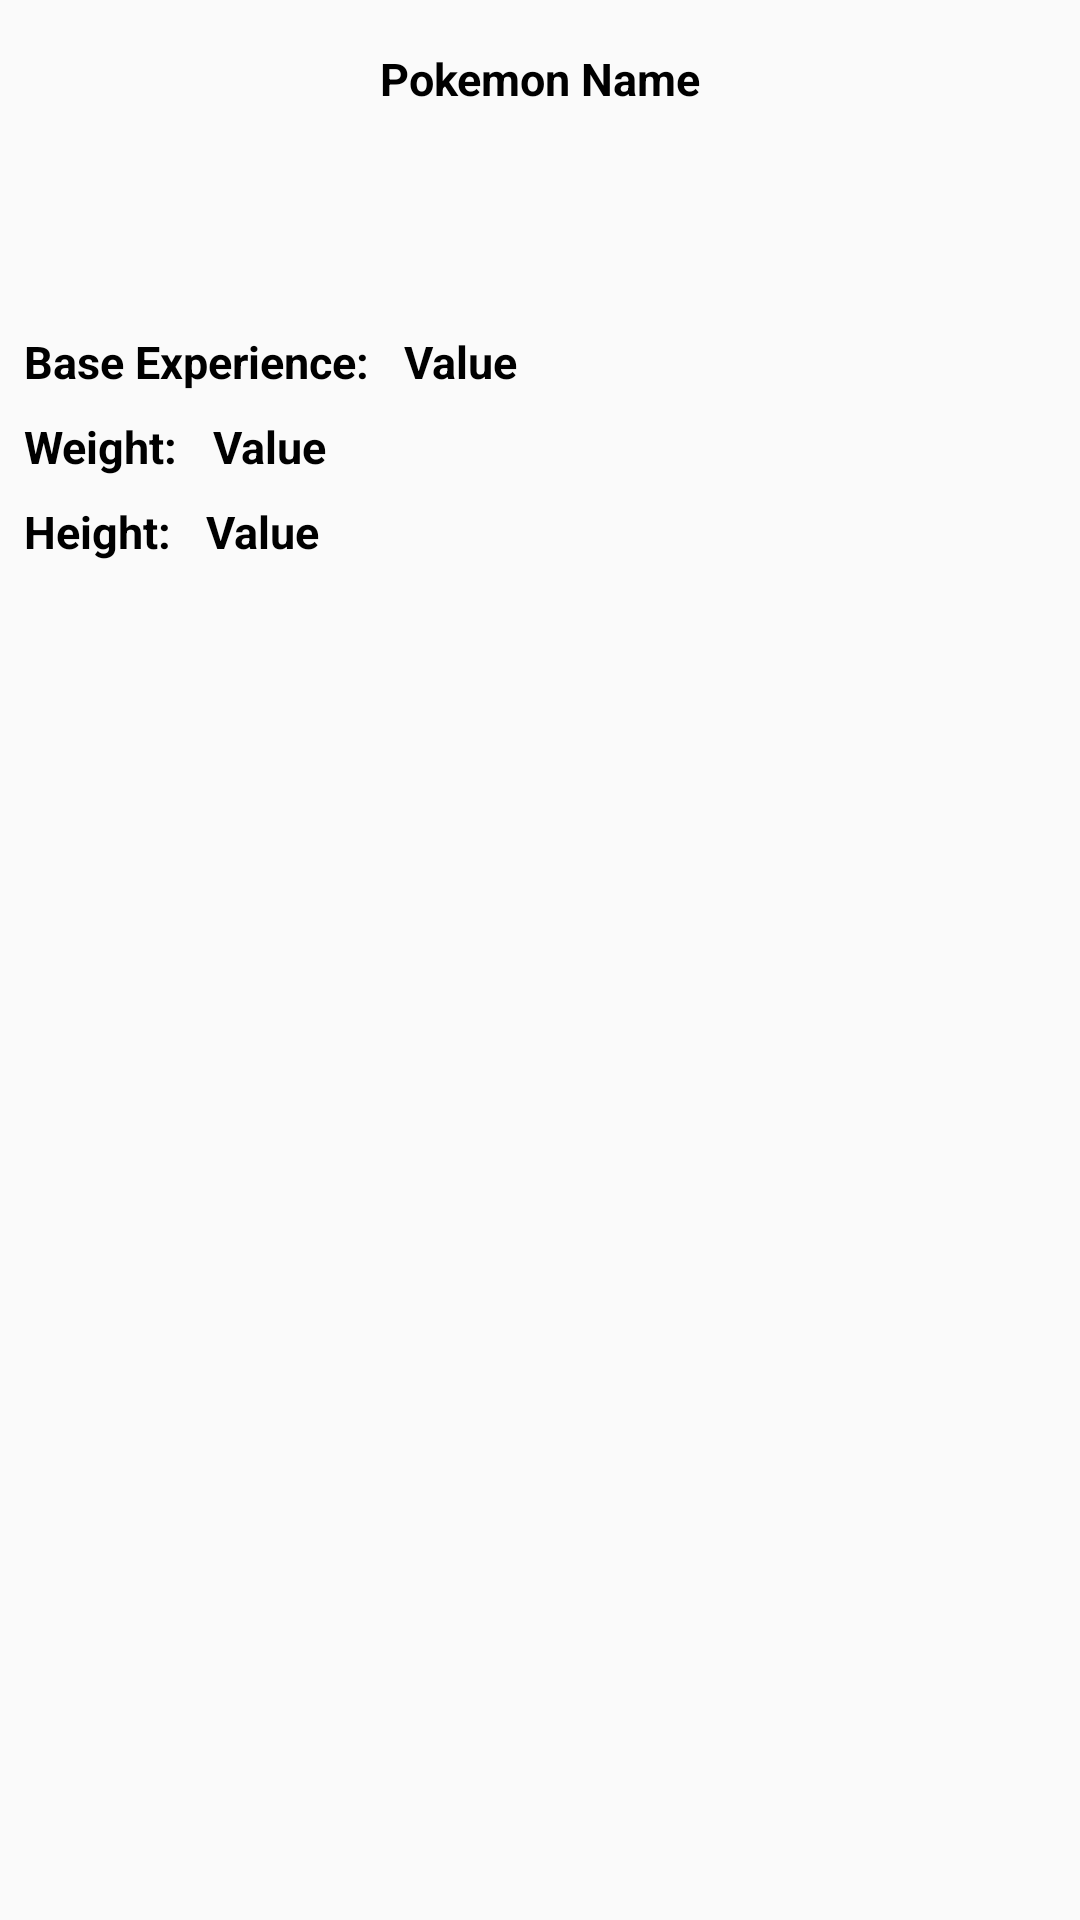

Android layout source for this screen:
<!-- AndroidManifest.xml: application theme AppTheme -->
<!-- res/layout/fragment_pokemoninfo_list_dialog.xml -->
<androidx.constraintlayout.widget.ConstraintLayout xmlns:android="http://schemas.android.com/apk/res/android"
    xmlns:app="http://schemas.android.com/apk/res-auto"
    xmlns:tools="http://schemas.android.com/tools"
    android:layout_width="match_parent"
    android:layout_height="wrap_content"
    android:paddingBottom="50dp"
    app:layout_behavior="@string/bottom_sheet_behavior"
    tools:context=".view.fragments.PokemonInfoListDialogFragment">

    <TextView
        android:id="@+id/tvPokemonName"
        style="@style/pokemonInformationText"
        android:layout_width="wrap_content"
        android:layout_height="wrap_content"
        android:layout_marginTop="16dp"
        android:text="Pokemon Name"
        app:layout_constraintEnd_toEndOf="parent"
        app:layout_constraintStart_toStartOf="parent"
        app:layout_constraintTop_toTopOf="parent" />

    <ImageView
        android:id="@+id/ivPokemon"
        android:layout_width="50dp"
        android:layout_height="50dp"
        android:layout_marginTop="8dp"
        app:layout_constraintEnd_toEndOf="parent"
        app:layout_constraintStart_toStartOf="parent"
        app:layout_constraintTop_toBottomOf="@+id/tvPokemonName" />

    <TextView
        android:id="@+id/tvPokemonBaseExperience"
        style="@style/pokemonInformationText"
        android:layout_width="wrap_content"
        android:layout_height="wrap_content"
        android:layout_marginStart="8dp"
        android:layout_marginTop="16dp"
        android:text="Base Experience: "
        app:layout_constraintStart_toStartOf="parent"
        app:layout_constraintTop_toBottomOf="@+id/ivPokemon" />

    <TextView
        android:id="@+id/tvPokemonBaseExperienceValue"
        style="@style/pokemonInformationText"
        android:layout_width="wrap_content"
        android:layout_height="wrap_content"
        android:layout_marginStart="8dp"
        android:layout_marginTop="16dp"
        android:text="Value"
        app:layout_constraintStart_toEndOf="@+id/tvPokemonBaseExperience"
        app:layout_constraintTop_toBottomOf="@+id/ivPokemon" />

    <TextView
        android:id="@+id/tvPokemonWeight"
        style="@style/pokemonInformationText"
        android:layout_width="wrap_content"
        android:layout_height="wrap_content"
        android:layout_marginTop="8dp"
        android:text="Weight: "
        app:layout_constraintStart_toStartOf="@+id/tvPokemonBaseExperience"
        app:layout_constraintTop_toBottomOf="@+id/tvPokemonBaseExperience" />

    <TextView
        android:id="@+id/tvPokemonWeightValue"
        style="@style/pokemonInformationText"
        android:layout_width="wrap_content"
        android:layout_height="wrap_content"
        android:layout_marginStart="8dp"
        android:layout_marginTop="8dp"
        android:text="Value"
        app:layout_constraintStart_toEndOf="@+id/tvPokemonWeight"
        app:layout_constraintTop_toBottomOf="@+id/tvPokemonBaseExperience" />

    <TextView
        android:id="@+id/tvPokemonHeight"
        style="@style/pokemonInformationText"
        android:layout_width="wrap_content"
        android:layout_height="wrap_content"
        android:layout_marginTop="8dp"
        android:text="Height: "
        app:layout_constraintStart_toStartOf="@+id/tvPokemonBaseExperience"
        app:layout_constraintTop_toBottomOf="@+id/tvPokemonWeight" />

    <TextView
        android:id="@+id/tvPokemonHeightValue"
        style="@style/pokemonInformationText"
        android:layout_width="wrap_content"
        android:layout_height="wrap_content"
        android:layout_marginStart="8dp"
        android:layout_marginTop="8dp"
        android:text="Value"
        app:layout_constraintStart_toEndOf="@+id/tvPokemonHeight"
        app:layout_constraintTop_toBottomOf="@+id/tvPokemonWeight" />
</androidx.constraintlayout.widget.ConstraintLayout>
<!-- resources referenced by this layout -->
<resources>
  <style name="pokemonInformationText">
          <item name="android:textColor">@color/black</item>
          <item name="android:textStyle">bold</item>
          <item name="android:textSize">15dp</item>
      </style>
  <style name="AppTheme" parent="Theme.AppCompat.Light.DarkActionBar">
          
          <item name="colorPrimary">@color/colorPrimary</item>
          <item name="colorPrimaryDark">@color/colorPrimaryDark</item>
          <item name="colorAccent">@color/colorAccent</item>
          <item name="bottomSheetDialogTheme">@style/AppBottomSheetDialogTheme</item>
  
      </style>
  <color name="black">#000000</color>
  <color name="colorPrimary">#850000</color>
  <color name="colorPrimaryDark">#570000</color>
  <color name="colorAccent">#FFFFFF</color>
  <style name="AppBottomSheetDialogTheme" parent="Theme.Design.Light.BottomSheetDialog">
          <item name="bottomSheetStyle">@style/AppModalStyle</item>
      </style>
  <style name="AppModalStyle" parent="Widget.Design.BottomSheet.Modal">
          <item name="android:background">@drawable/circle_corners_background</item>
      </style>
  <!-- drawable circle_corners_background (drawable-v24) -->
  <shape xmlns:android="http://schemas.android.com/apk/res/android"
      android:shape="rectangle">
  
      <solid android:color="@color/white" />
  
      <corners
          android:topLeftRadius="32dp"
          android:topRightRadius="32dp" />
  </shape>
  <color name="white">#FFFFFF</color>
</resources>
